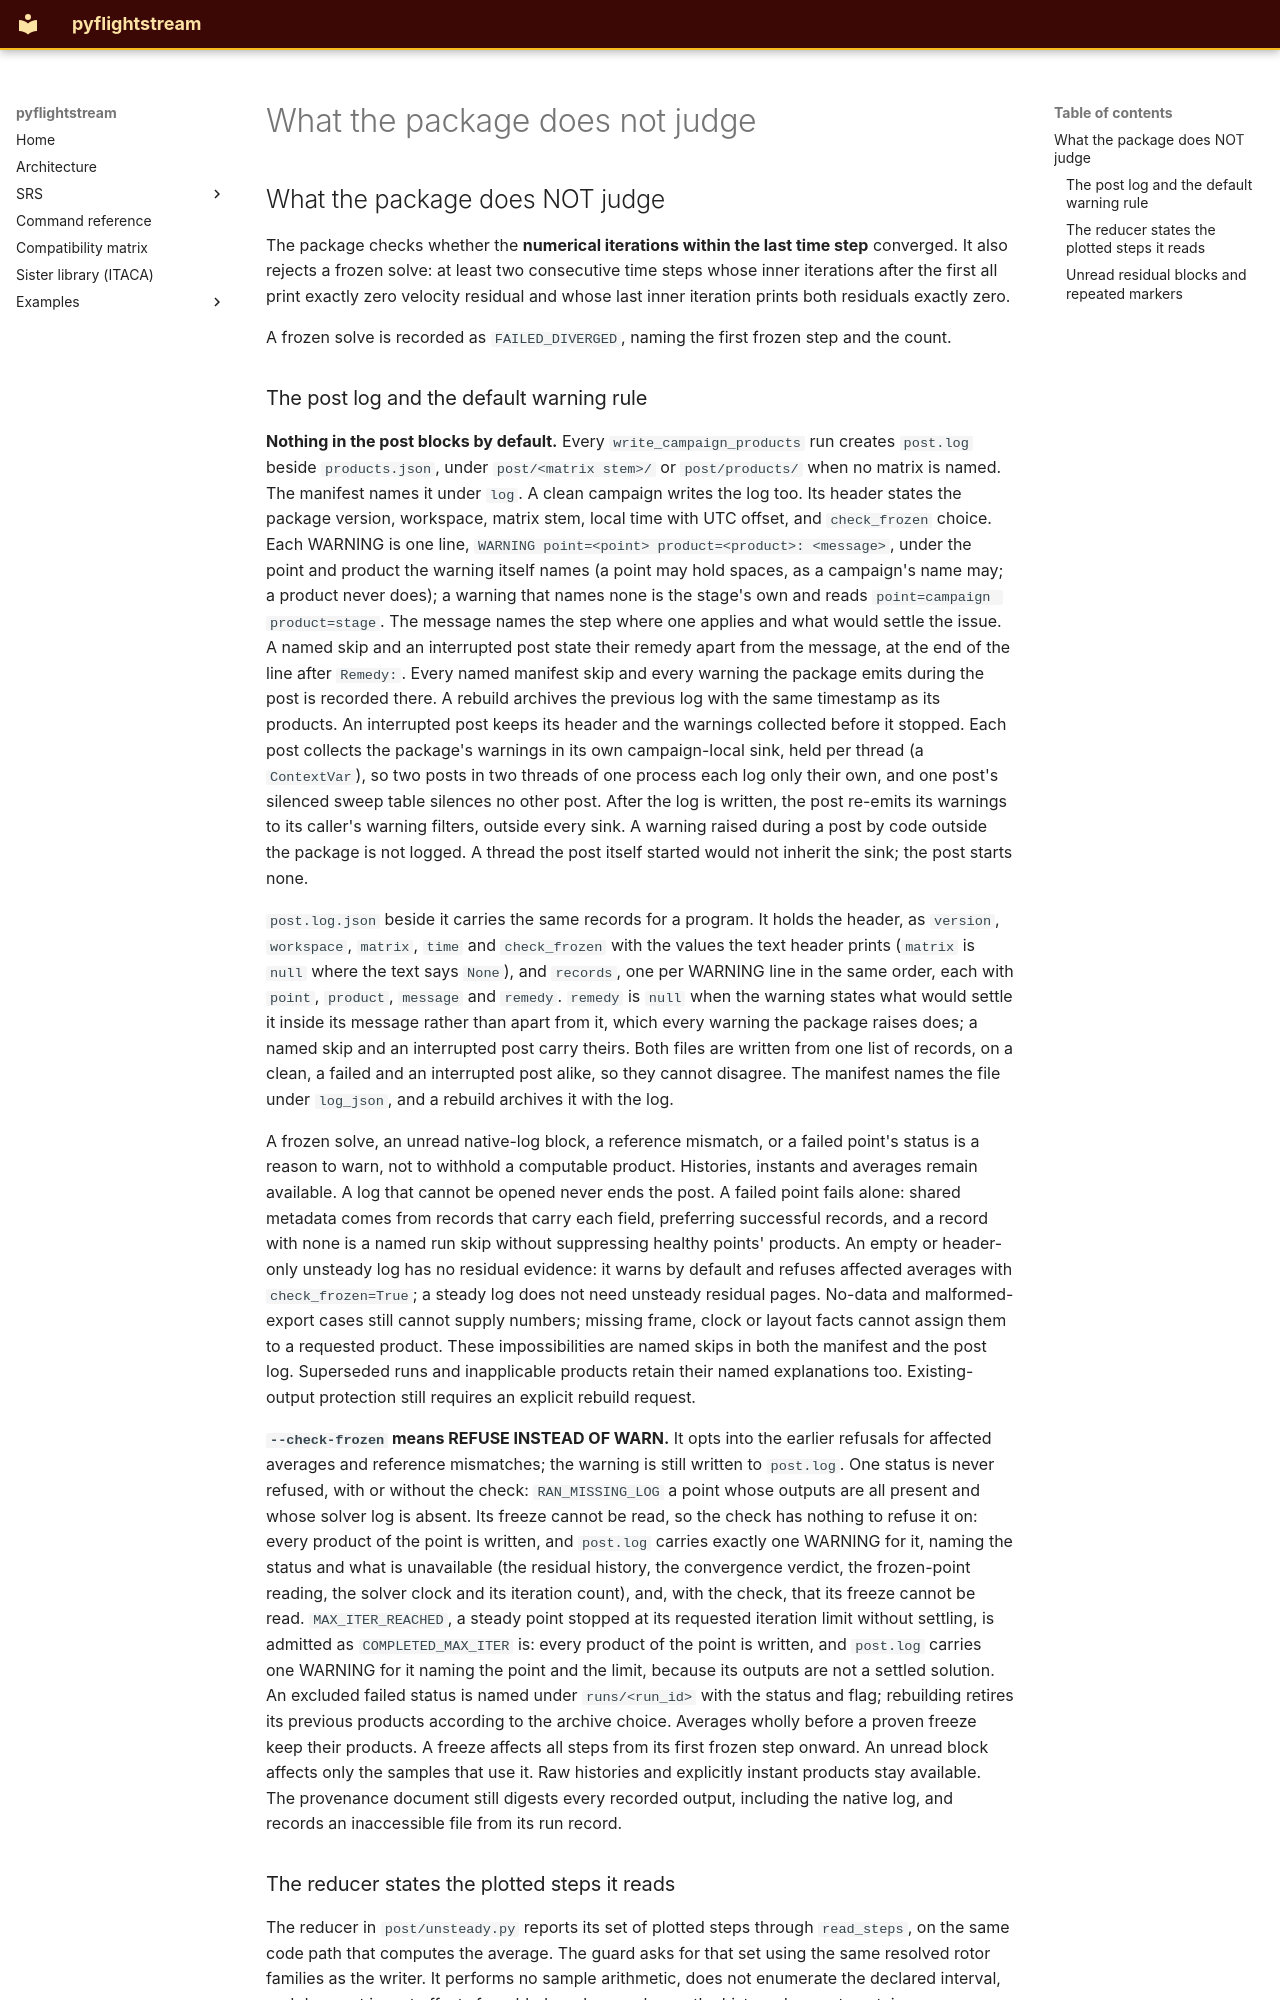

repository: nevesgeovana/pyflightstream · page: definitions/what-the-package-does-not-judge/index.html · generator: mkdocs

## What the package does NOT judge

The package checks whether the **numerical iterations within the last time
step** converged. It also rejects a frozen solve: at least two consecutive time
steps whose inner iterations after the first all print exactly zero velocity
residual and whose last inner iteration prints both residuals exactly zero.

A frozen solve is recorded as `FAILED_DIVERGED`, naming the first frozen step
and the count.

<a id="the-post-log-and-the-default-warning-rule-since-0260"></a>
